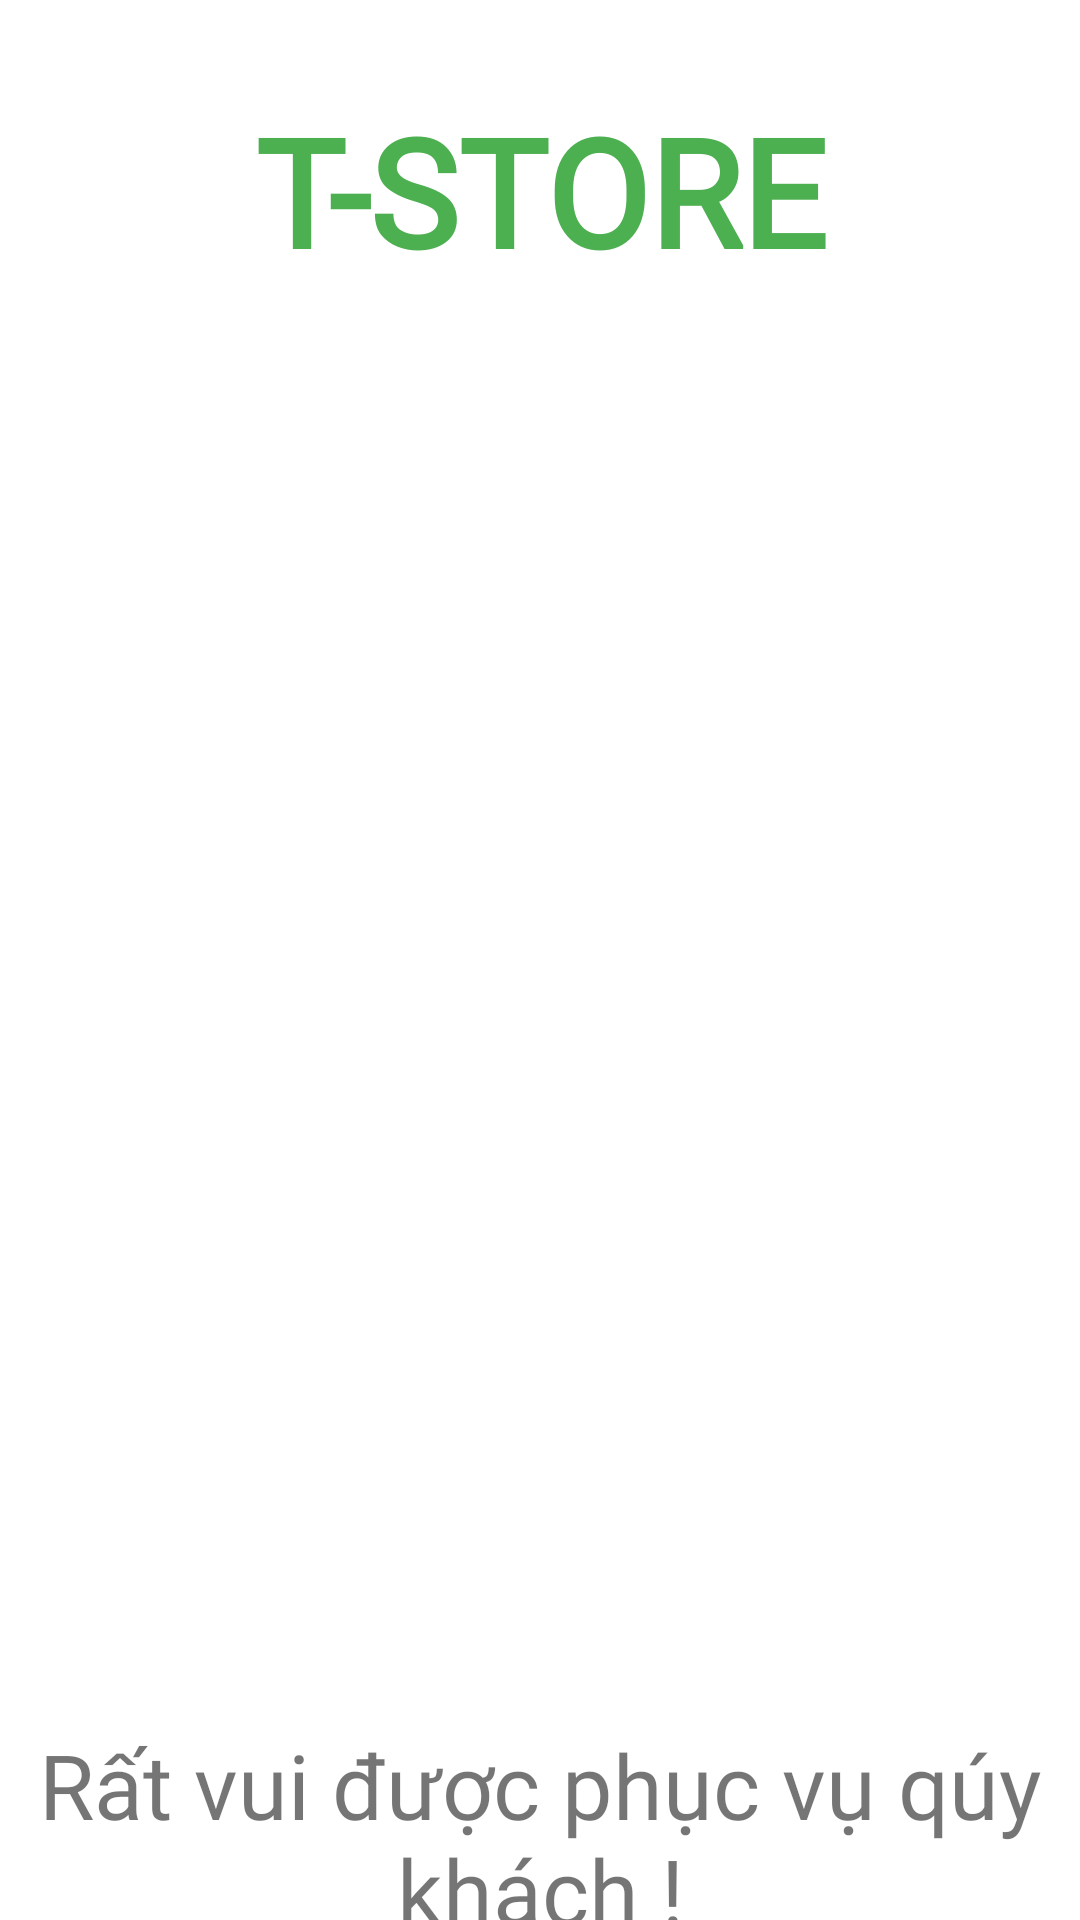

Produce the Android XML layout that renders to this screen, including the resource entries it uses.
<!-- AndroidManifest.xml: activity theme Theme.PhanDucSTORE.NoActionBar -->
<!-- res/layout/activity_main.xml -->
<?xml version="1.0" encoding="utf-8"?>
<LinearLayout xmlns:android="http://schemas.android.com/apk/res/android"
    xmlns:app="http://schemas.android.com/apk/res-auto"
    xmlns:tools="http://schemas.android.com/tools"
    android:id="@+id/drawer_layout"
    android:layout_width="match_parent"
    android:background="#fff"
    android:orientation="vertical"
    android:layout_height="match_parent">
    <TextView
        android:layout_marginTop="30dp"
        android:layout_width="match_parent"
        android:layout_height="wrap_content"
        android:text="T-STORE"
        android:gravity="center"
        android:textSize="50dp"
        android:textColor="#4CAF50"
        android:textStyle="bold"
        android:fontFamily="@font/cambriab"/>

    <ImageView

        android:layout_width="match_parent"
        android:layout_height="300dp"
        android:layout_marginTop="50dp"
        android:src="@drawable/newproducts" />

    <ProgressBar
        android:layout_width="match_parent"
        android:layout_height="wrap_content"
        android:id="@+id/progressbar"/>

    <TextView
        android:layout_width="match_parent"
        android:layout_height="wrap_content"
        android:text="Rất vui được phục vụ qúy khách !"
        android:gravity="center"
        android:textSize="30dp"
        android:layout_marginTop="80dp"
        android:fontFamily="@font/cambriab"/>
    <TextView
        android:layout_width="match_parent"
        android:layout_height="wrap_content"
        android:text="Liên hệ : phanduc3523@gmail.com"
        android:layout_marginTop="40dp"
        android:gravity="center"
        android:textSize="17dp"
        android:textColor="#FF5722"/>


</LinearLayout>
<!-- resources referenced by this layout -->
<resources>
  <style name="Theme.PhanDucSTORE.NoActionBar">
          <item name="windowActionBar">false</item>
          <item name="windowNoTitle">true</item>
      </style>
</resources>
